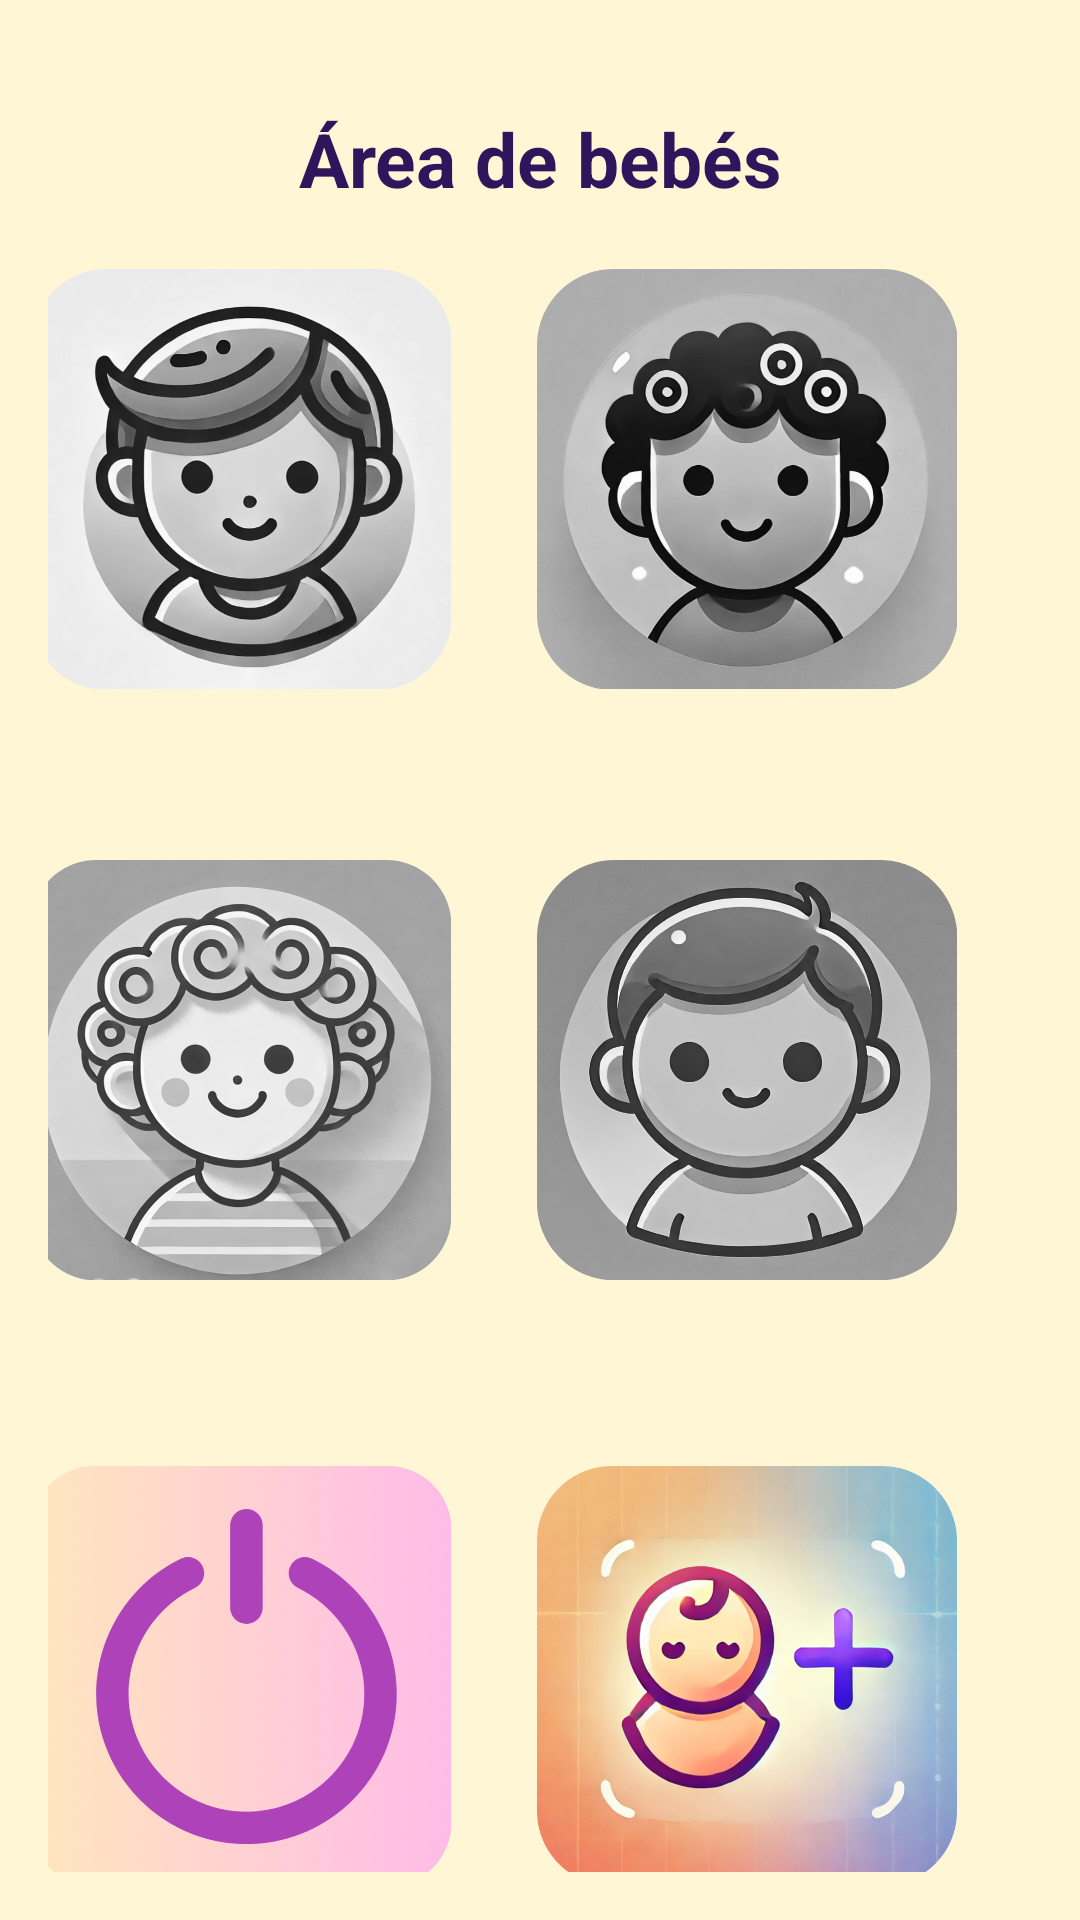

Produce the Android XML layout that renders to this screen, including the resource entries it uses.
<!-- AndroidManifest.xml: application theme Theme.FirstYearApp -->
<!-- res/layout/activity_seleccion_bebe.xml -->
<?xml version="1.0" encoding="utf-8"?>
<androidx.constraintlayout.widget.ConstraintLayout
    xmlns:android="http://schemas.android.com/apk/res/android"
    xmlns:app="http://schemas.android.com/apk/res-auto"
    android:layout_width="match_parent"
    android:layout_height="match_parent"
    android:padding="16dp">

    
    <TextView
        android:id="@+id/etTitulo"
        android:layout_width="0dp"
        android:layout_height="wrap_content"
        android:padding="10dp"
        android:gravity="center"
        android:text="Área de bebés"
        android:textSize="25sp"
        android:textStyle="bold"
        android:layout_marginTop="10dp"
        app:layout_constraintTop_toTopOf="parent"
        app:layout_constraintStart_toStartOf="parent"
        app:layout_constraintEnd_toEndOf="parent"/>

    
    
    <androidx.constraintlayout.widget.ConstraintLayout
        android:id="@+id/fila1"
        android:layout_width="0dp"
        android:layout_height="wrap_content"
        app:layout_constraintTop_toBottomOf="@id/etTitulo"
        app:layout_constraintStart_toStartOf="parent"
        app:layout_constraintEnd_toEndOf="parent" >

        
        <ImageView
            android:id="@+id/btnBebe1"
            android:layout_width="160dp"
            android:layout_height="160dp"
            android:src="@drawable/bebe1off"
            android:padding="10dp"
            android:clickable="true"
            app:layout_constraintStart_toStartOf="parent"
            app:layout_constraintTop_toTopOf="parent"
            app:layout_constraintEnd_toStartOf="@id/btnBebe2"
            android:layout_marginEnd="25dp"/>

        
        <TextView
            android:id="@+id/etBebe1"
            android:layout_width="wrap_content"
            android:layout_height="wrap_content"
            android:text=" "
            android:textSize="20sp"
            android:gravity="center"
            app:layout_constraintTop_toBottomOf="@id/btnBebe1"
            app:layout_constraintStart_toStartOf="@id/btnBebe1"
            app:layout_constraintEnd_toEndOf="@id/btnBebe1" />

        
        <ImageView
            android:id="@+id/btnBebe2"
            android:layout_width="160dp"
            android:layout_height="160dp"
            android:src="@drawable/bebe2off"
            android:padding="10dp"
            android:clickable="true"
            app:layout_constraintEnd_toEndOf="parent"
            app:layout_constraintTop_toTopOf="parent"
            android:layout_marginEnd="15dp"/>

        
        <TextView
            android:id="@+id/etBebe2"
            android:layout_width="wrap_content"
            android:layout_height="wrap_content"
            android:textSize="20sp"
            android:gravity="center"
            android:text=" "
            app:layout_constraintEnd_toEndOf="@+id/btnBebe2"
            app:layout_constraintStart_toStartOf="@id/btnBebe2"
            app:layout_constraintTop_toBottomOf="@id/btnBebe2" />
    </androidx.constraintlayout.widget.ConstraintLayout>

    
    <androidx.constraintlayout.widget.ConstraintLayout
        android:id="@+id/fila2"
        android:layout_width="0dp"
        android:layout_height="wrap_content"
        android:layout_marginTop="10dp"
        app:layout_constraintEnd_toEndOf="parent"
        app:layout_constraintHorizontal_bias="0.0"
        app:layout_constraintStart_toStartOf="parent"
        app:layout_constraintTop_toBottomOf="@id/fila1">

        
        <ImageView
            android:id="@+id/btnBebe3"
            android:layout_width="160dp"
            android:layout_height="160dp"
            android:layout_marginEnd="25dp"
            android:clickable="true"
            android:padding="10dp"
            android:src="@drawable/bebe3off"
            app:layout_constraintEnd_toStartOf="@+id/btnBebe4"
            app:layout_constraintStart_toStartOf="parent"
            app:layout_constraintTop_toTopOf="parent" />

        
        <TextView
            android:id="@+id/etBebe3"
            android:layout_width="wrap_content"
            android:layout_height="wrap_content"
            android:gravity="center"
            android:text=" "
            android:textSize="20sp"
            app:layout_constraintEnd_toEndOf="@+id/btnBebe3"
            app:layout_constraintStart_toStartOf="@id/btnBebe3"
            app:layout_constraintTop_toBottomOf="@id/btnBebe3" />

        
        <ImageView
            android:id="@+id/btnBebe4"
            android:layout_width="160dp"
            android:layout_height="160dp"
            android:clickable="true"
            android:padding="10dp"
            android:src="@drawable/bebe4off"
            android:layout_marginEnd="15dp"
            app:layout_constraintEnd_toEndOf="parent"
            app:layout_constraintTop_toTopOf="parent" />

        
        <TextView
            android:id="@+id/etBebe4"
            android:layout_width="wrap_content"
            android:layout_height="wrap_content"
            android:gravity="center"
            android:text=" "
            android:textSize="20sp"
            app:layout_constraintEnd_toEndOf="@id/btnBebe4"
            app:layout_constraintStart_toStartOf="@id/btnBebe4"
            app:layout_constraintTop_toBottomOf="@id/btnBebe4" />
    </androidx.constraintlayout.widget.ConstraintLayout>


    
    <androidx.constraintlayout.widget.ConstraintLayout
        android:id="@+id/fila3"
        android:layout_width="0dp"
        android:layout_height="wrap_content"
        android:layout_marginTop="15dp"
        app:layout_constraintEnd_toEndOf="parent"
        app:layout_constraintHorizontal_bias="0.0"
        app:layout_constraintStart_toStartOf="parent"
        app:layout_constraintTop_toBottomOf="@id/fila2">

        
        <ImageView
            android:id="@+id/btnCerrarSesion"
            android:layout_width="160dp"
            android:layout_height="160dp"
            android:layout_marginEnd="25dp"
            android:clickable="true"
            android:padding="10dp"
            android:src="@drawable/cerrar"
            app:layout_constraintEnd_toStartOf="@+id/btnAnadir"
            app:layout_constraintStart_toStartOf="parent"
            app:layout_constraintTop_toTopOf="parent" />

        
        <TextView
            android:id="@+id/etCerrarSesion"
            android:layout_width="wrap_content"
            android:layout_height="wrap_content"
            android:gravity="center"
            android:text="Cerrar sesión"
            android:textSize="20sp"
            app:layout_constraintEnd_toEndOf="@id/btnCerrarSesion"
            app:layout_constraintStart_toStartOf="@id/btnCerrarSesion"
            app:layout_constraintTop_toBottomOf="@id/btnCerrarSesion" />

        
        <ImageView
            android:id="@+id/btnAnadir"
            android:layout_width="160dp"
            android:layout_height="160dp"
            android:clickable="true"
            android:padding="10dp"
            android:src="@drawable/anadir"
            android:layout_marginEnd="15dp"
            app:layout_constraintEnd_toEndOf="parent"
            app:layout_constraintTop_toTopOf="parent" />

        
        <TextView
            android:id="@+id/etAnadir"
            android:layout_width="wrap_content"
            android:layout_height="wrap_content"
            android:gravity="center"
            android:text="Añadir bebé"
            android:textSize="20sp"
            app:layout_constraintEnd_toEndOf="parent"
            app:layout_constraintStart_toStartOf="@id/btnAnadir"
            app:layout_constraintTop_toBottomOf="@id/btnAnadir" />
    </androidx.constraintlayout.widget.ConstraintLayout>

</androidx.constraintlayout.widget.ConstraintLayout>
<!-- resources referenced by this layout -->
<resources>
  <!-- drawable anadir: png bitmap (drawable, 726278 bytes) -->
  <!-- drawable bebe1off: png bitmap (drawable, 257072 bytes) -->
  <!-- drawable bebe2off: png bitmap (drawable, 349910 bytes) -->
  <!-- drawable bebe3off: png bitmap (drawable, 450687 bytes) -->
  <!-- drawable bebe4off: png bitmap (drawable, 432739 bytes) -->
  <!-- drawable cerrar: png bitmap (drawable, 202713 bytes) -->
  <style name="Theme.FirstYearApp" parent="Base.Theme.FirstYearApp" />
  <style name="Base.Theme.FirstYearApp" parent="Theme.Material3.DayNight.NoActionBar">
          <item name="android:windowBackground">@color/fondo</item>
          <item name="android:textColor">@color/texto</item>
      </style>
  <color name="fondo">#FFF6D5</color>
  <color name="texto">#2F165C</color>
</resources>
